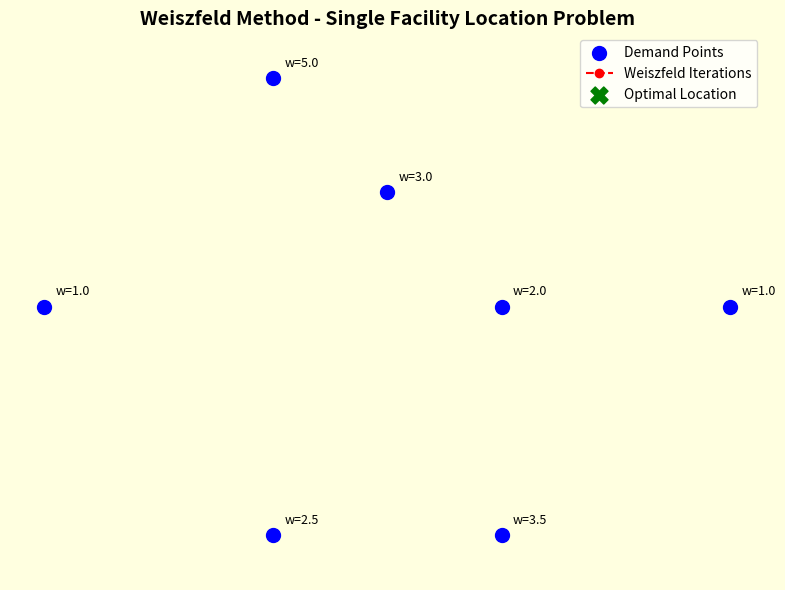

Write the Python code that produced this figure.
import numpy as np
import matplotlib.pyplot as plt
from matplotlib.animation import FuncAnimation

# Demand points and weights
np.random.seed(10)
points = np.array([[1, 3], [4, 4], [5, 1], [7, 3], [3, 1], [3, 5], [5, 3]])
weights = np.array([1, 3.0, 3.5, 1, 2.5, 5, 2])

def weiszfeld(points, weights, tol=1e-6, max_iter=20):
    trajectory = []
    x = np.array([1., 1.])
    trajectory.append(x.copy())

    for _ in range(max_iter):
        numer = np.zeros_like(x)
        denom = 0.0
        for i, p in enumerate(points):
            dist = np.linalg.norm(x - p)
            if dist < 1e-12:
                return p, trajectory
            numer += weights[i] * p / dist
            denom += weights[i] / dist
        x_new = numer / denom
        trajectory.append(x_new.copy())
        if np.linalg.norm(x - x_new) < tol:
            break
        x = x_new

    return x, trajectory

# Run Weiszfeld algorithm
optimal_location, trajectory = weiszfeld(points, weights)
trajectory = np.array(trajectory)

# Plot setup
fig, ax = plt.subplots(figsize=(8, 6))
fig.patch.set_facecolor('lightyellow')
ax.set_xlim(0, 8)
ax.set_ylim(0, 8)
ax.set_xticks(np.arange(0, 9, 1))
ax.set_yticks(np.arange(0, 9, 1))
ax.set_title('Weiszfeld Method - Single Facility Location Problem', fontsize=14, fontweight='bold')
ax.axis('equal')
ax.axis('off')

# Demand points
ax.scatter(points[:, 0], points[:, 1], c='blue', s=100, label='Demand Points')
for i, (px, py) in enumerate(points):
    ax.text(px + 0.1, py + 0.1, f'w={weights[i]}', fontsize=9)

# Trajectory and optimal marker
trajectory_line, = ax.plot([], [], 'r--o', label='Weiszfeld Iterations')
opt_point = ax.scatter([], [], c='green', s=150, marker='X', label='Optimal Location')

ax.legend()

# Update function
def update(frame):
    path = trajectory[:frame + 1]
    trajectory_line.set_data(path[:, 0], path[:, 1])
    if frame == len(trajectory) - 1:
        opt_point.set_offsets([path[-1]])
    else:
        opt_point.set_offsets([[-10, -10]])  # Hide
    return trajectory_line, opt_point

# Prevent garbage collection by storing ani in a global variable
ani = FuncAnimation(fig, update, frames=len(trajectory), interval=500, repeat=True)

plt.tight_layout()
plt.show()
